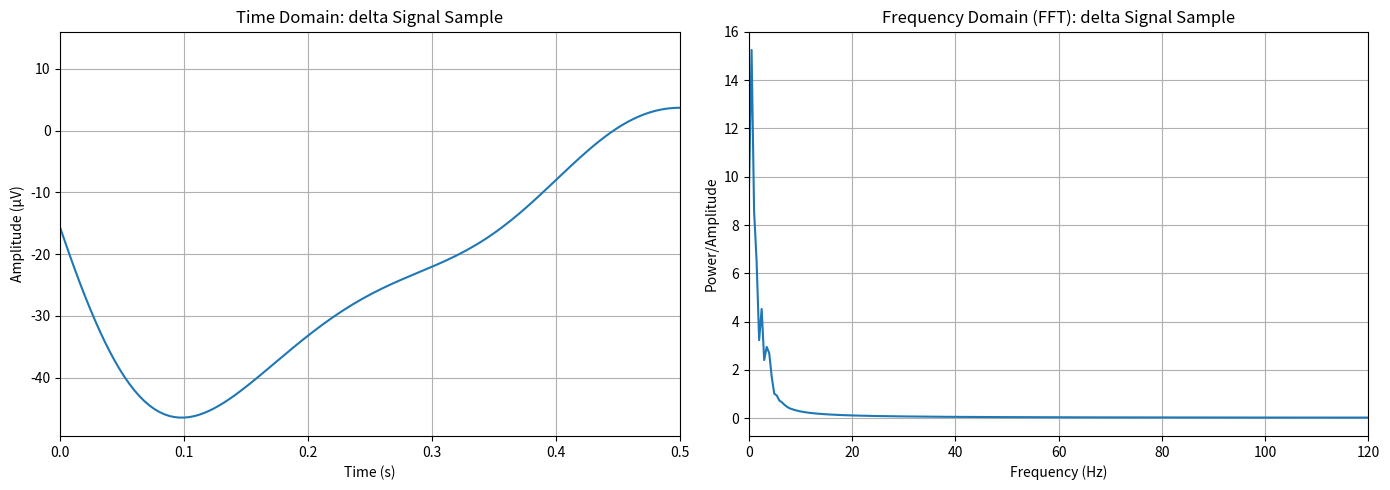
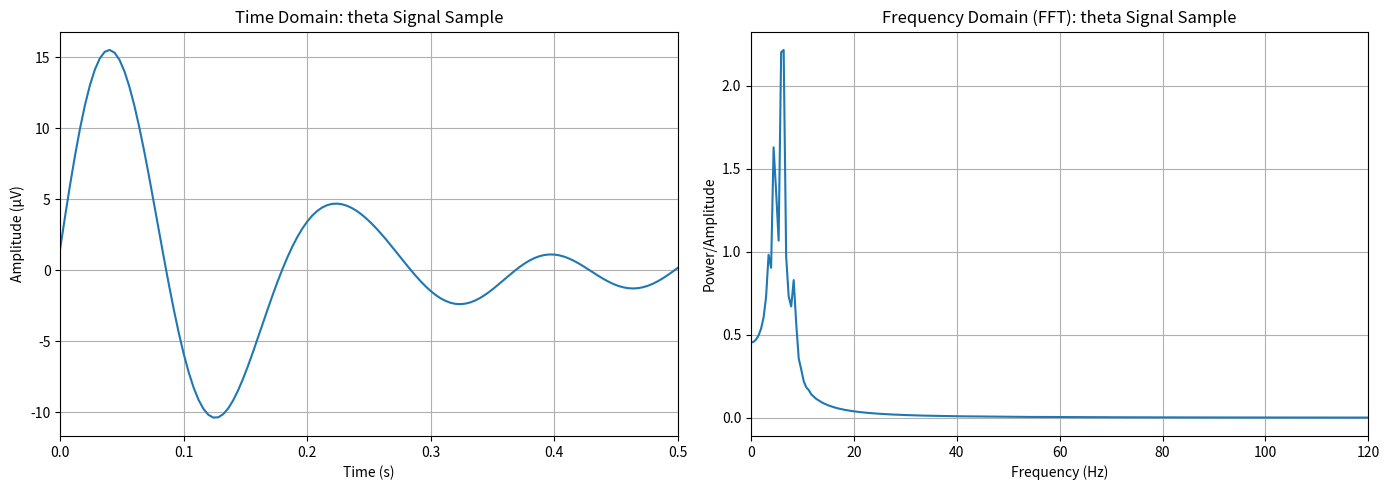
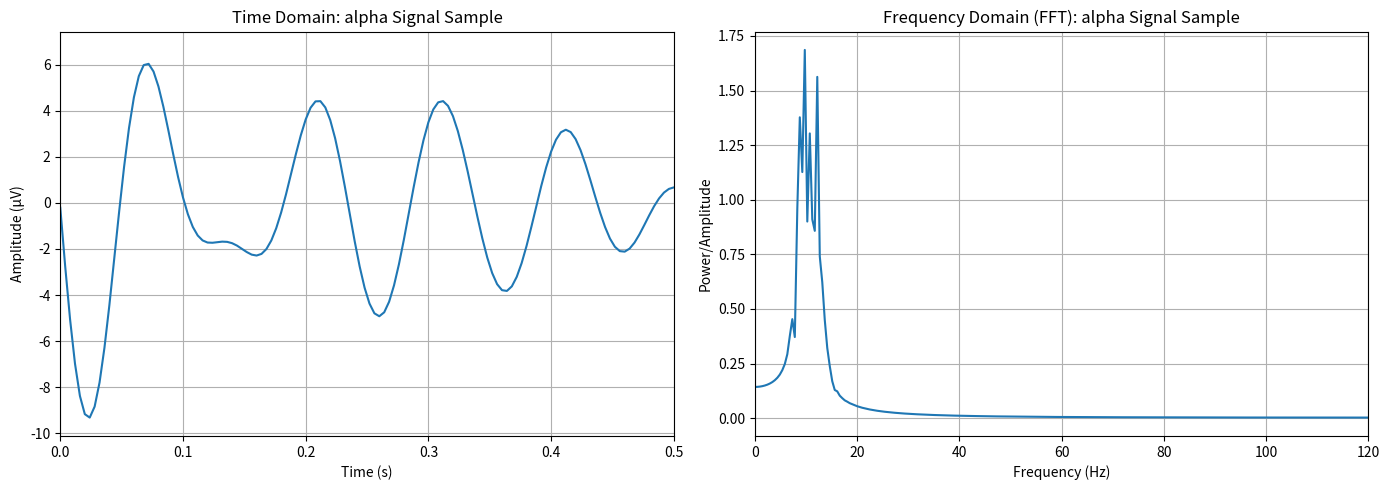
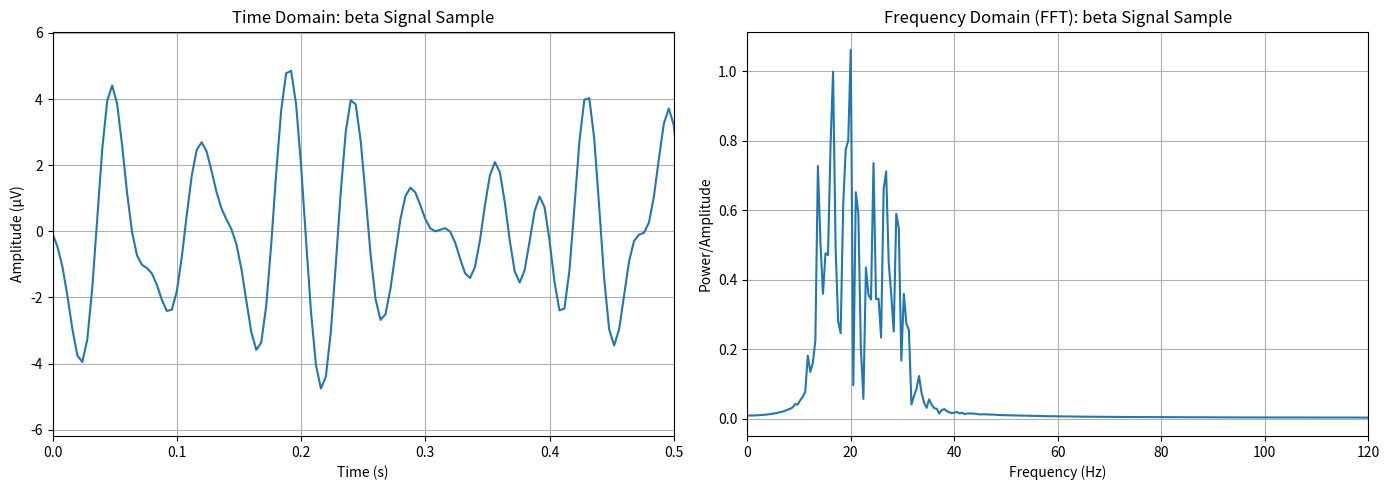
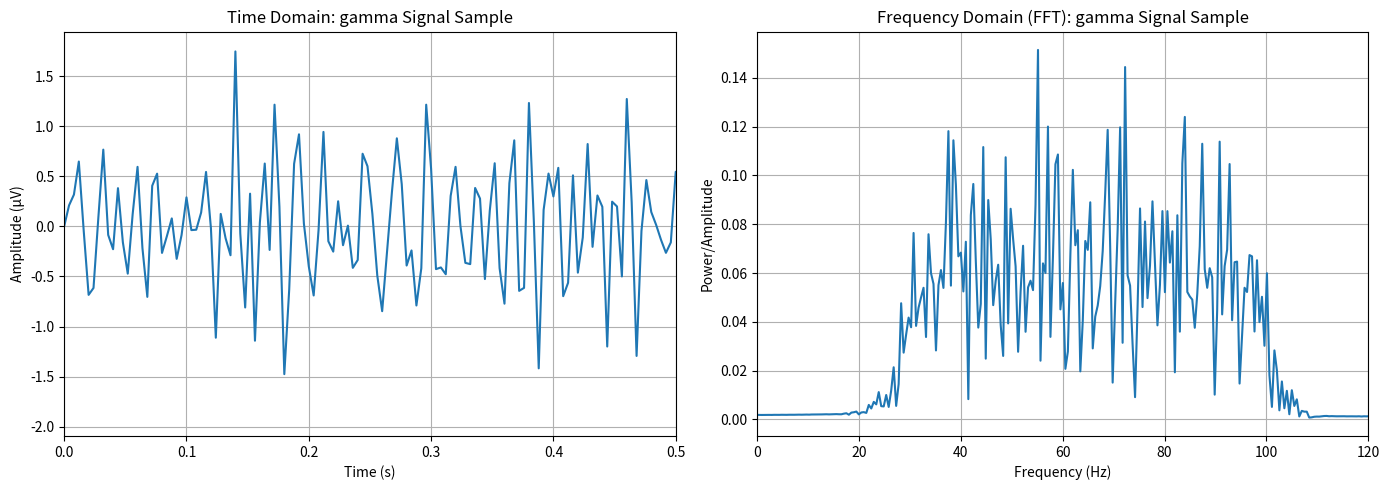

The matplotlib source for these figures, in order:
import numpy as np
import os
from scipy.signal import butter, filtfilt

# --- Configuration Parameters ---
fs = 250                 # Sampling rate in Hz
duration = 2.048              # Duration in seconds (2.048 s * 250 Hz = 512 samples)
num_samples = int(fs * duration) # Calculate exact number of samples
num_lines_per_class = 200     # Number of signal instances per CSV file (class)
output_dir = "generated_eeg_signals" # Directory to save CSVs

# Ensure the output directory exists
os.makedirs(output_dir, exist_ok=True)

# Time vector for signal generation
t = np.linspace(0, duration, num_samples, endpoint=False)


eeg_bands_params = {
    "delta": {
        "freq_range": [0.5, 4],  # Hz
        "amp_range": [10, 50],   # µV
        "noise_scale": 0.5       # Multiplier for raw noise before filtering
    },
    "theta": {
        "freq_range": [4, 8],    # Hz
        "amp_range": [8, 30],    # µV
        "noise_scale": 0.7
    },
    "alpha": {
        "freq_range": [8, 13],   # Hz
        "amp_range": [5, 20],    # µV
        "noise_scale": 1.0
    },
    "beta": {
        "freq_range": [13, 30],  # Hz
        "amp_range": [2, 15],    # µV
        "noise_scale": 1.5
    },
    "gamma": {
        "freq_range": [30, 100], # Hz (up to Nyquist for 250Hz fs is 125Hz)
        "amp_range": [0.5, 8],   # µV
        "noise_scale": 2.0       # More "noisy" appearance for higher frequencies
    }
}

# --- Signal Generator Function (Band-pass Filtered Noise) ---
def generate_eeg_band_signal(band_params, sampling_rate, num_samples):
    """
    Generates an EEG-like signal for a specific band using band-pass filtered white noise.
    """
    freq_low, freq_high = band_params["freq_range"]
    amp_min, amp_max = band_params["amp_range"]
    noise_scale = band_params["noise_scale"]

    # Generate raw white noise. Scale by a random amplitude within the desired range.
    # We multiply by noise_scale to ensure there's enough raw amplitude for filtering
    # and then normalize later if needed.
    raw_noise = np.random.randn(num_samples) * np.random.uniform(amp_min, amp_max) * noise_scale

    # Design Butterworth band-pass filter
    nyquist = 0.5 * sampling_rate
    low_cutoff_norm = freq_low / nyquist
    high_cutoff_norm = freq_high / nyquist
    order = 4 # Filter order, a good balance between sharpness and ringing

    # Basic validation for filter frequencies
    if low_cutoff_norm >= 1.0 or high_cutoff_norm >= 1.0 or low_cutoff_norm >= high_cutoff_norm:
        # Fallback for invalid filter ranges (e.g., if freq_high > Nyquist)
        # This can happen if params are too high for the sampling rate.
        print(f"Warning: Invalid filter parameters for range [{freq_low}, {freq_high}] Hz. "
              f"Nyquist is {nyquist} Hz. Returning raw noise instead.")
        return raw_noise

    # Apply the filter (filtfilt for zero phase distortion)
    b, a = butter(order, [low_cutoff_norm, high_cutoff_norm], btype='band')
    filtered_signal = filtfilt(b, a, raw_noise)

    # Optional: Normalize amplitude of the filtered signal to roughly fit the desired range
    # This helps in controlling the output amplitude more consistently.
    # Note: This is an approximation and might not perfectly match amp_range min/max.
    current_amp = np.max(np.abs(filtered_signal))
    if current_amp > 0:
        scaling_factor = np.random.uniform(amp_min, amp_max) / current_amp
        filtered_signal = filtered_signal * scaling_factor

    return filtered_signal

# --- Generate and Save Signals ---
print(f"Generating EEG-like signals for {len(eeg_bands_params)} bands...")

for band_name, params in eeg_bands_params.items():
    file_path = os.path.join(output_dir, f"{band_name}.csv")
    print(f"  Generating {num_lines_per_class} '{band_name}' signals to {file_path}...")

    with open(file_path, 'w') as f:
        for i in range(num_lines_per_class):
            # Generate the signal for the current band
            signal = generate_eeg_band_signal(params, fs, num_samples)

            # Ensure the signal has exactly num_samples (should be by design, but good check)
            if len(signal) != num_samples:
                raise ValueError(f"Generated signal for {band_name} has {len(signal)} samples, expected {num_samples}")

            # Format the signal as a space-separated string with 3 decimal places
            line = " ".join(f"{x:.3f}" for x in signal)
            f.write(line + "\n")

print(f"\nAll EEG signal files generated successfully in '{output_dir}'.")
print(f"Each CSV contains {num_lines_per_class} lines, with {num_samples} space-separated values per line.")
print("The values represent amplitude in microvolts (µV).")

# --- Optional: Visualize one of the generated signals and its FFT ---
# This part is just for verification and not part of the CSV generation loop.
import matplotlib.pyplot as plt

def plot_signal_and_fft(signal, sampling_rate, title, xlim_time=0.5, xlim_freq=120):
    """Plots a signal in time domain and its FFT in frequency domain."""
    N = len(signal)
    time = np.linspace(0, N/sampling_rate, N, endpoint=False)
    yf = np.fft.fft(signal)
    xf = np.fft.fftfreq(N, 1 / sampling_rate)

    plt.figure(figsize=(14, 5))

    plt.subplot(1, 2, 1)
    plt.plot(time, signal)
    plt.title(f'Time Domain: {title}')
    plt.xlabel('Time (s)')
    plt.ylabel('Amplitude (µV)')
    plt.xlim(0, xlim_time) # Zoom in for clarity
    plt.grid(True)

    plt.subplot(1, 2, 2)
    plt.plot(xf[:N//2], 2/N * np.abs(yf[:N//2])) # Plot only positive frequencies, normalize amplitude
    plt.title(f'Frequency Domain (FFT): {title}')
    plt.xlabel('Frequency (Hz)')
    plt.ylabel('Power/Amplitude')
    plt.xlim(0, xlim_freq) # Show relevant frequency range up to Nyquist
    plt.grid(True)
    plt.tight_layout()
    plt.show()

print("\n--- Visualizing a sample signal and its FFT from each band ---")
for band_name in eeg_bands_params.keys():
    # Read the first line of the generated CSV for visualization
    file_path = os.path.join(output_dir, f"{band_name}.csv")
    with open(file_path, 'r') as f:
        sample_line_str = f.readline()
    sample_signal = np.array([float(x) for x in sample_line_str.split()])
    plot_signal_and_fft(sample_signal, fs, f'{band_name} Signal Sample')
